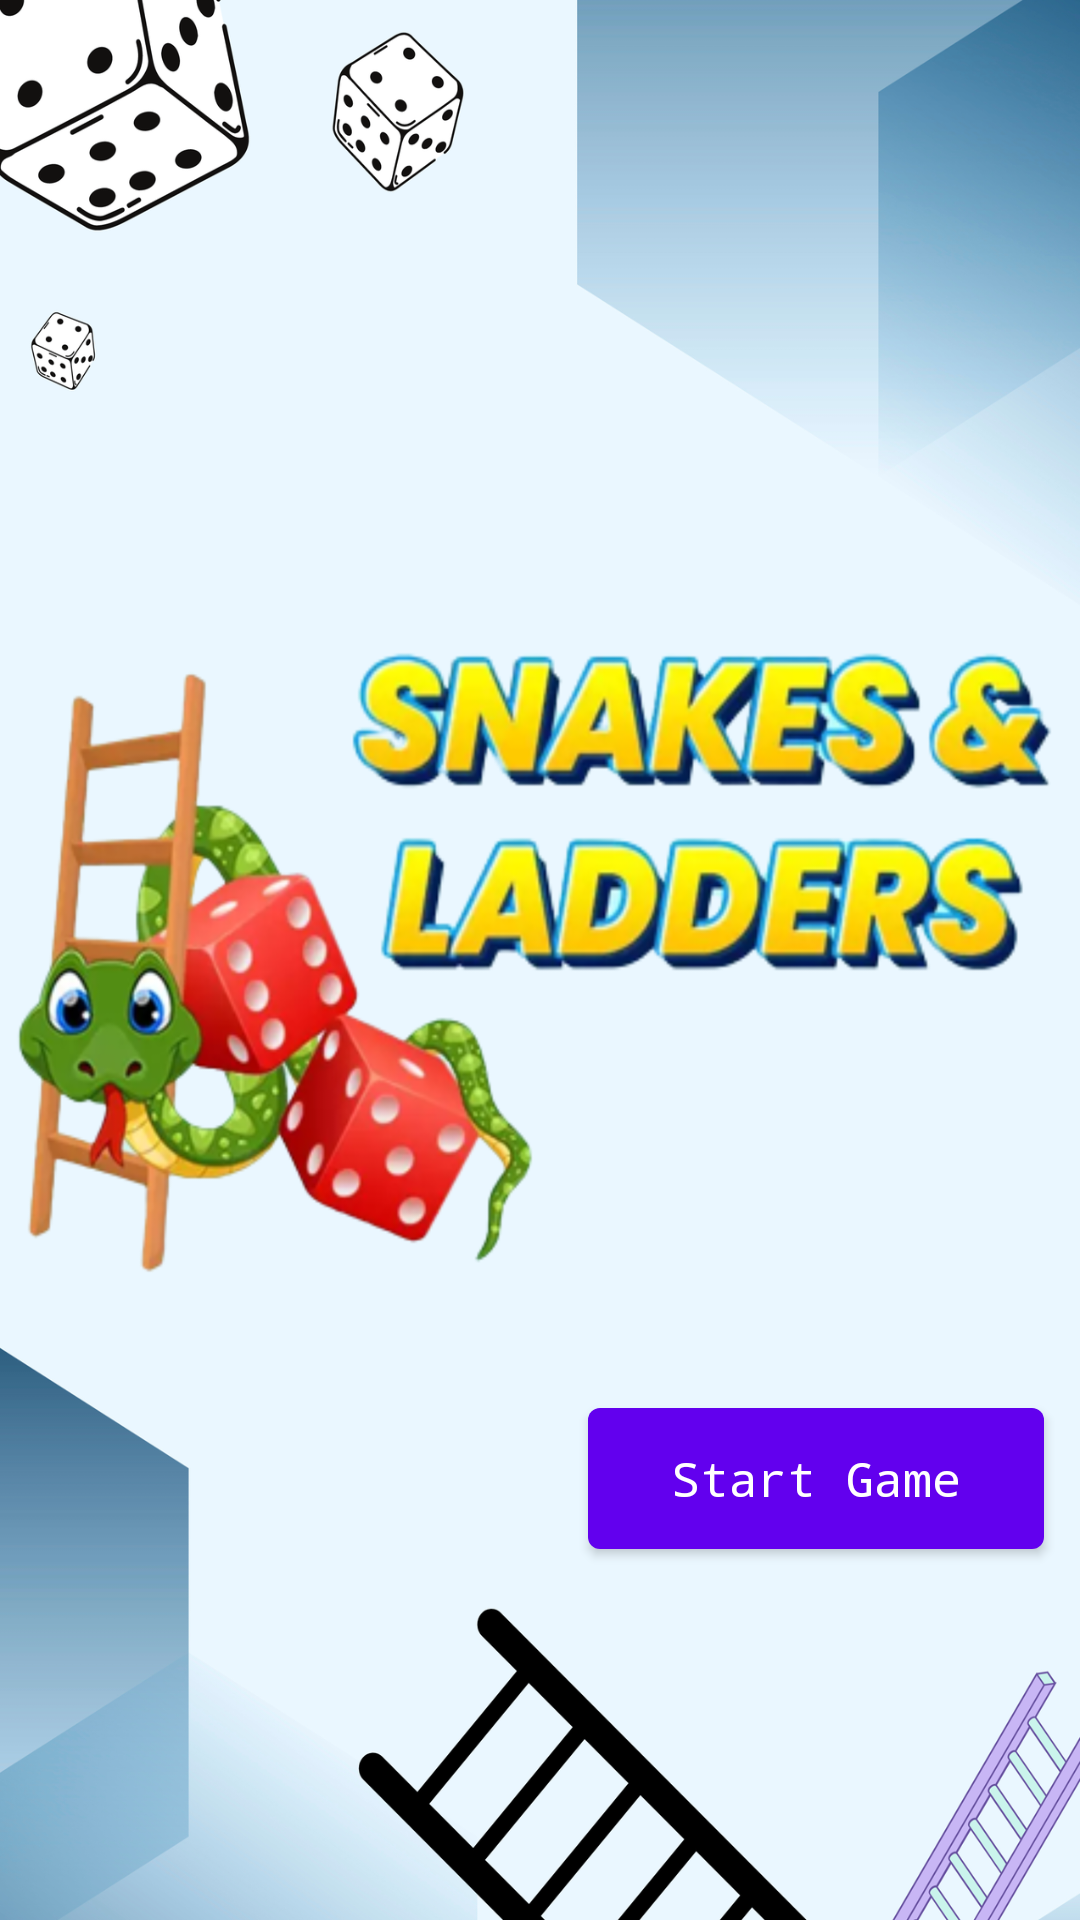

Reconstruct the res/layout file that produces this screen, plus the resources it refers to.
<!-- AndroidManifest.xml: application theme Theme.SnakeAndLadder -->
<!-- res/layout/fragment_home.xml -->
<?xml version="1.0" encoding="utf-8"?>
<androidx.constraintlayout.widget.ConstraintLayout xmlns:android="http://schemas.android.com/apk/res/android"
    xmlns:tools="http://schemas.android.com/tools"
    android:layout_width="match_parent"
    android:layout_height="match_parent"
    xmlns:app="http://schemas.android.com/apk/res-auto"
    tools:context=".HomeFragment">

    <androidx.appcompat.widget.AppCompatImageView
        android:layout_width="match_parent"
        android:layout_height="match_parent"
        android:scaleType="fitXY"
        android:src="@drawable/background"
        tools:layout_editor_absoluteX="-80dp"
        tools:layout_editor_absoluteY="0dp" />

    <Button
        android:id="@+id/startGameButton"
        android:layout_width="152dp"
        android:layout_height="59dp"
        android:layout_marginStart="192dp"
        android:layout_marginTop="400dp"
        android:fontFamily="monospace"
        android:text="Start Game"
        android:textAppearance="@style/TextAppearance.AppCompat.Large"
        android:textColor="@android:color/white"
        android:textSize="16sp"
        app:layout_constraintBottom_toBottomOf="parent"
        app:layout_constraintEnd_toEndOf="parent"
        app:layout_constraintHorizontal_bias="0.253"
        app:layout_constraintStart_toStartOf="parent"
        app:layout_constraintTop_toTopOf="parent"
        app:layout_constraintVertical_bias="0.349" />

</androidx.constraintlayout.widget.ConstraintLayout>
<!-- resources referenced by this layout -->
<resources>
  <!-- drawable background: png bitmap (drawable, 976517 bytes) -->
  <style name="Theme.SnakeAndLadder" parent="Theme.MaterialComponents.DayNight.NoActionBar">
          
          <item name="colorPrimary">@color/purple_500</item>
          <item name="colorPrimaryVariant">@color/purple_700</item>
          <item name="colorOnPrimary">@color/white</item>
          
          <item name="colorSecondary">@color/teal_200</item>
          <item name="colorSecondaryVariant">@color/teal_700</item>
          <item name="colorOnSecondary">@color/black</item>
          
          <item name="android:statusBarColor">?attr/colorPrimaryVariant</item>
          
      </style>
  <color name="purple_500">#FF6200EE</color>
  <color name="purple_700">#FF3700B3</color>
  <color name="white">#FFFFFFFF</color>
  <color name="teal_200">#FF03DAC5</color>
  <color name="teal_700">#FF018786</color>
  <color name="black">#FF000000</color>
</resources>
